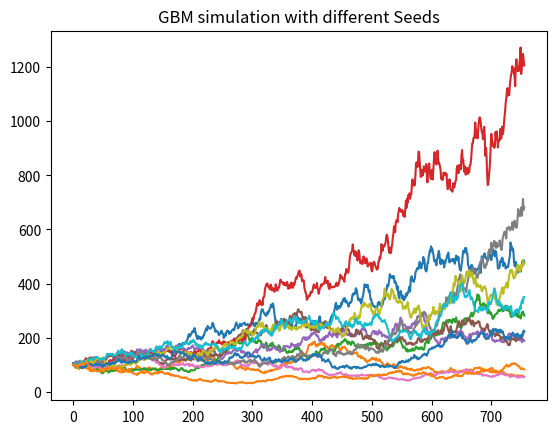

This figure's Python source:
import numpy as np
import pandas as pd
import matplotlib.pyplot as plt
from math import sqrt


def GBM(S_0, t, mu, sigma, delta=1/252):
    drift = mu - (sigma**2)/2
    # normal distribution
    diffusion = sigma * np.random.normal(loc=0, scale=sqrt(delta), size=(t,))
    S = np.exp(drift * delta + diffusion)
    # Geometric Brownian Motion
    S = S_0*S.cumprod() # GBM
    return S


if __name__ == "__main__":
    # stock price daily drift (1%)
    mu = 1
    # stock price daily volatility
    sigma = 0.8
    # number of periods (dyas) to simulate
    T = 252*3
    # initial stock price
    S_0 = 100
    delta = 1 / T  # time increments

    x = pd.DataFrame()
    for i in range(1,13):
        np.random.seed(i)
        y = GBM(S_0, T, mu, sigma, delta)
        plt.plot(y)
    plt.title("GBM simulation with different Seeds")
    plt.show()